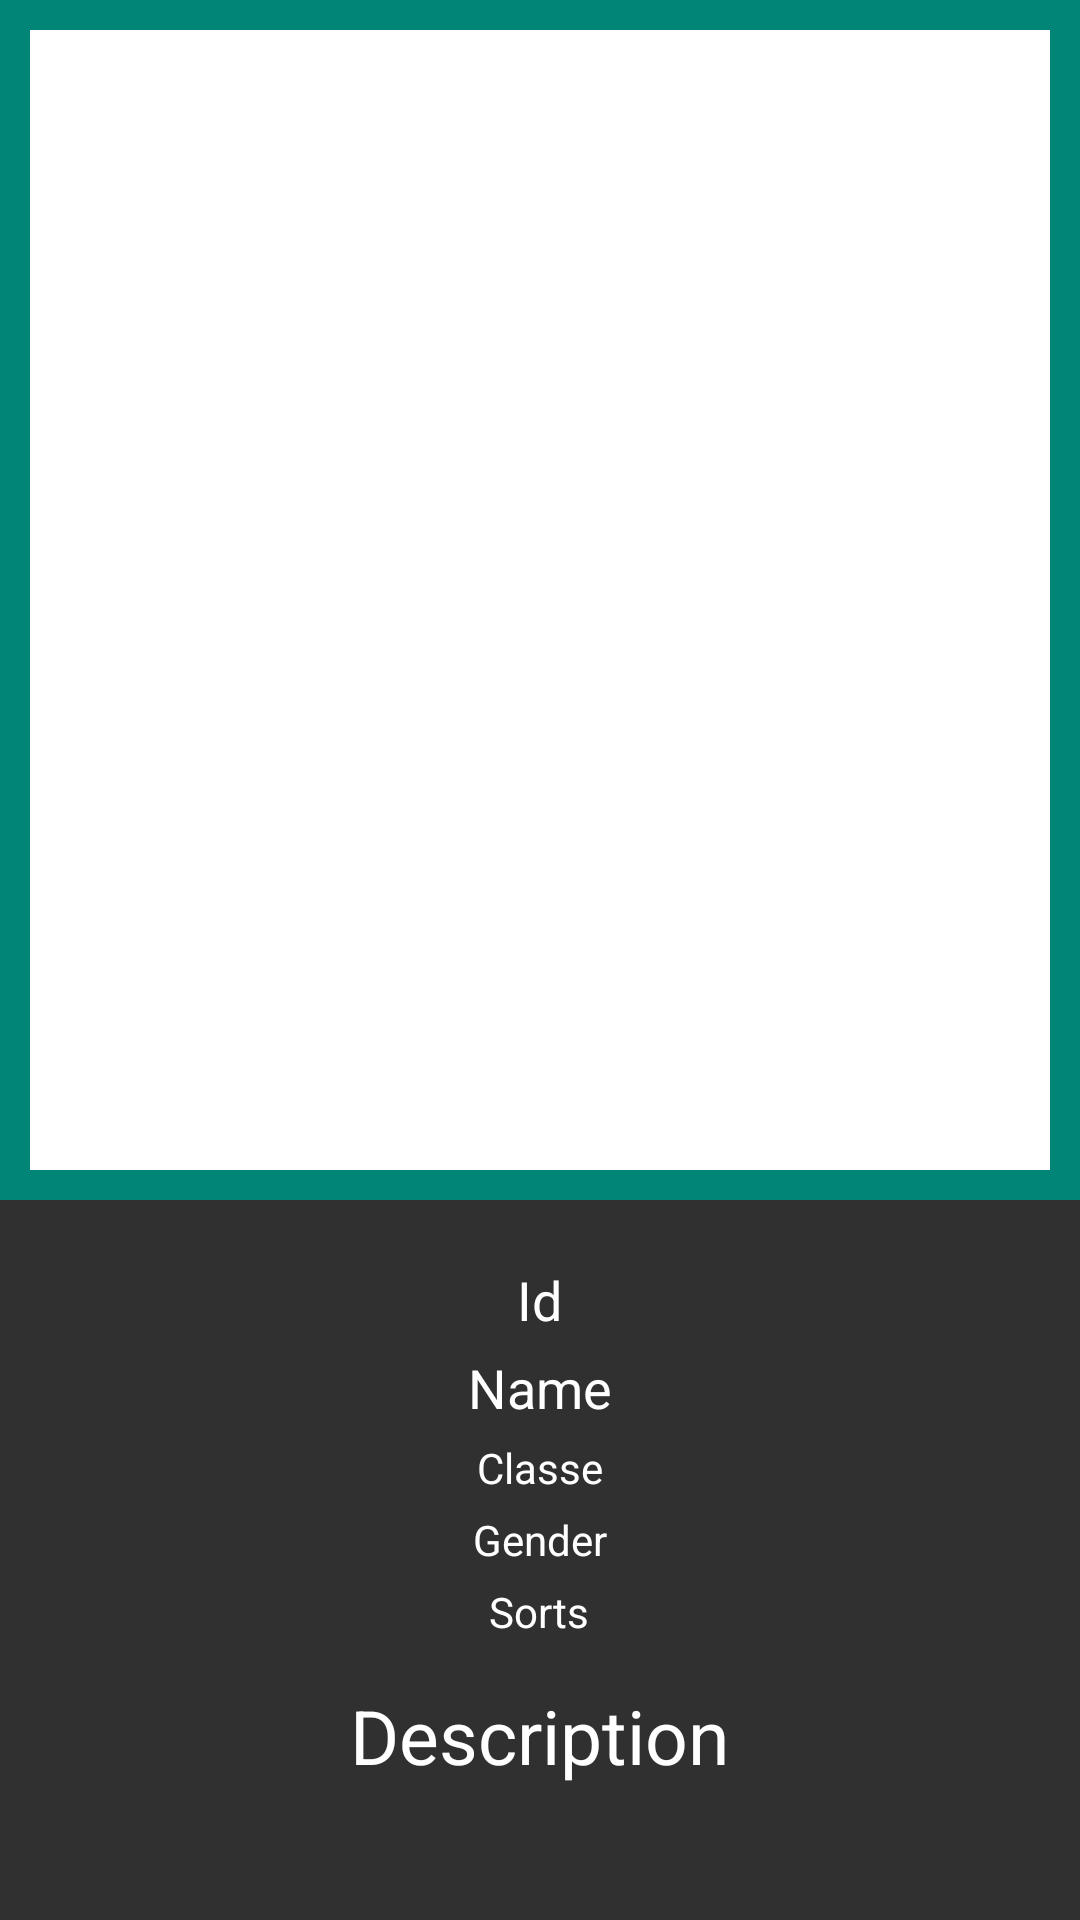

Write the Android layout XML for this screen, with the resource values it uses.
<!-- AndroidManifest.xml: application theme AppTheme -->
<!-- res/layout/fragment_wakfu.xml -->
<?xml version="1.0" encoding="utf-8"?>
<android.support.design.widget.CoordinatorLayout
    xmlns:android="http://schemas.android.com/apk/res/android"
    xmlns:app="http://schemas.android.com/apk/res-auto"
    xmlns:tools="http://schemas.android.com/tools"
    android:layout_width="match_parent"
    android:layout_height="match_parent"
    tools:context="tom.r.projetandroid4a.Controller.DetailActivity"
    android:background="#303030">

    <android.support.design.widget.AppBarLayout
        android:theme="@style/ThemeOverlay.AppCompat.Dark.ActionBar"
        android:layout_width="match_parent"
        android:layout_height="400dp"
        android:id="@+id/appbarlayout_id">

        <android.support.design.widget.CollapsingToolbarLayout
            android:background="@color/colorPrimary"
            android:layout_width="match_parent"
            android:layout_height="match_parent"
            android:id="@+id/collapsingtoolbar_id"
            app:layout_scrollFlags="exitUntilCollapsed|scroll"
            app:contentScrim="?attr/colorPrimary"
            app:expandedTitleMarginStart="48dp"
            app:expandedTitleMarginEnd="64dp"
            >

            <android.support.v7.widget.Toolbar
                android:layout_width="match_parent"
                android:layout_height="?attr/actionBarSize"
                app:layout_collapseMode="pin"
                android:theme="@style/ThemeOverlay.AppCompat.Light">
            </android.support.v7.widget.Toolbar>

            <LinearLayout
                android:layout_width="match_parent"
                android:layout_height="match_parent"
                android:orientation="horizontal"
                android:padding="10dp">

                <ImageView
                    android:id="@+id/p_image_wakfu"
                    android:layout_width="391dp"
                    android:layout_height="391dp"
                    android:background="@drawable/loading_shape" />

            </LinearLayout>

        </android.support.design.widget.CollapsingToolbarLayout>

    </android.support.design.widget.AppBarLayout>


    <android.support.v4.widget.NestedScrollView
        android:layout_width="match_parent"
        android:layout_height="1000dp"
        android:padding="16dp"
        app:layout_behavior="@string/appbar_scrolling_view_behavior">

        <LinearLayout
            android:layout_width="match_parent"
            android:layout_height="600dp"
            android:orientation="vertical">

            <TextView
                android:id="@+id/p_id"
                android:layout_width="wrap_content"
                android:layout_height="wrap_content"
                android:layout_gravity="center_horizontal"
                android:layout_marginTop="5dp"
                android:text="Id"
                android:textColor="#fff"
                android:textSize="18sp" />

            <TextView
                android:id="@+id/p_name"
                android:layout_width="wrap_content"
                android:layout_height="wrap_content"
                android:layout_gravity="center_horizontal"
                android:layout_marginTop="5dp"
                android:text="Name"
                android:textColor="#fff"
                android:textSize="18sp" />

            <TextView
                android:id="@+id/p_classe"
                android:layout_width="wrap_content"
                android:layout_height="wrap_content"
                android:layout_gravity="center_horizontal"
                android:layout_marginTop="5dp"
                android:text="Classe"
                android:textColor="#fff" />

            <TextView
                android:id="@+id/p_gender"
                android:layout_width="wrap_content"
                android:layout_height="wrap_content"
                android:layout_gravity="center_horizontal"
                android:layout_marginTop="5dp"
                android:text="Gender"
                android:textColor="#fff" />

            <TextView
                android:id="@+id/p_sorts"
                android:layout_width="wrap_content"
                android:layout_height="wrap_content"
                android:layout_gravity="center_horizontal"
                android:layout_marginTop="5dp"
                android:text="Sorts"
                android:textColor="#fff" />

            <TextView
                android:id="@+id/p_description"
                android:layout_width="wrap_content"
                android:layout_height="wrap_content"
                android:layout_gravity="center_horizontal"
                android:layout_marginTop="15dp"
                android:layout_marginLeft="15dp"
                android:layout_marginRight="15dp"
                android:text="Description"
                android:textColor="#fff"
                android:textSize="25dp" />

        </LinearLayout>

    </android.support.v4.widget.NestedScrollView>

</android.support.design.widget.CoordinatorLayout>
<!-- resources referenced by this layout -->
<resources>
  <color name="colorPrimary">#008577</color>
  <!-- drawable loading_shape (drawable) -->
  <?xml version="1.0" encoding="utf-8"?>
  <shape android:shape="rectangle" xmlns:android="http://schemas.android.com/apk/res/android">
      <solid android:color="@color/blanc"/>
  </shape>
  <style name="AppTheme" parent="Theme.AppCompat.Light.DarkActionBar">
          
          <item name="colorPrimary">@color/colorPrimary</item>
          <item name="colorPrimaryDark">@color/colorPrimaryDark</item>
          <item name="colorAccent">@color/colorAccent</item>
      </style>
  <color name="blanc">#FFFFFF</color>
  <color name="colorPrimaryDark">#00574B</color>
  <color name="colorAccent">#D81B60</color>
</resources>
